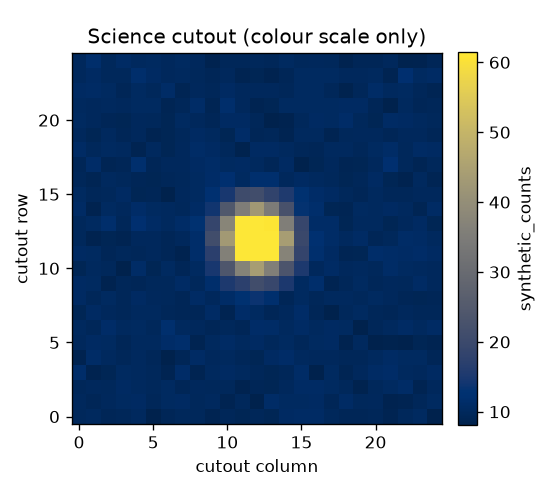

The data file committed next to this chart (first rows):
9.9007635, 10.195281, 9.484621, 9.6125469, 10.276891, 7.8887534, 9.3511343, 9.921298, 9.9400196, 8.8038559, 9.6430044, 9.1489964, 9.6234455, 9.268261, 10.685946, 10.870988, 10.884135, 9.7524185, 9.4755735, 9.4566736, 9.6630917, 8.8393803, 9.9222212, 10.392838
10.09, 9.497, 9.977, 10.37, 10.71, 9.675, 10.44, 10.61, 9.949, 10.29, 8.722, 9.784, 7.257, 11.04, 10.56, 10.45, 10.6, 9.516, 10.89, 9.852, 10, 8.617, 8.856, 9.728
9.667, 10.09, 9.892, 10.71, 10.33, 9.878, 10.56, 9.461, 10.09, 9.803, 9.865, 8.517, 9.389, 9.269, 9.976, 10.98, 10.94, 10.53, 9.762, 8.295, 9.87, 10.48, 11.09, 8.818
11.61, 8.687, 9.316, 10.43, 10.24, 9.904, 8.837, 11.3, 8.899, 10.26, 10.58, 10.31, 9.582, 9.159, 9.652, 11.11, 8.255, 10.45, 9.063, 10.03, 10.82, 11.3, 10.28, 10.1
8.614, 11.15, 10.21, 9.571, 10.24, 9.709, 8.275, 9.514, 10.81, 9.956, 10.28, 9.707, 9.293, 10.58, 11.28, 10.23, 9.996, 9.97, 9.589, 9.65, 10.24, 10.93, 10.42, 10.54
10.15, 10.77, 10.45, 9.519, 10.29, 10.22, 11.27, 11.67, 8.797, 10.19, 10.8, 10.25, 10.75, 9.798, 10.37, 9.7, 10.5, 10.63, 8.657, 10.31, 8.269, 8.344, 8.226, 9.149
10.17, 9.684, 11.27, 10.17, 10.42, 9.771, 11.88, 10.23, 9.978, 9.526, 9.892, 9.371, 11.31, 11.07, 10.26, 10.86, 10.26, 10.76, 10.45, 8.207, 9.674, 10.32, 10.82, 10.23
9.315, 10.68, 10.16, 9.564, 10.16, 10.21, 9.649, 9.392, 9.494, 10.93, 8.79, 11.37, 10.4, 9.526, 10.06, 11.28, 9.372, 7.765, 9.759, 10.42, 9.604, 9.389, 10.13, 9.604
10.68, 9.666, 10.54, 9.597, 10.7, 9.966, 9.899, 9.531, 10.89, 10.14, 11.14, 12.96, 13.6, 11.99, 9.521, 10.51, 9.649, 10.26, 10.24, 9.777, 10.38, 9.964, 9.429, 9.116
10.68, 10.46, 8.66, 9.709, 9.363, 9.774, 9.77, 10.8, 9.898, 11.66, 15.24, 17.4, 21.17, 19.47, 15.11, 10.42, 11.69, 8.736, 9.623, 10.52, 9.618, 10.06, 9.786, 10.82
9.223, 10.18, 9.932, 8.121, 11.06, 9.136, 10.39, 9.532, 10.51, 14.67, 23.9, 36.89, 44.1, 35.92, 23.41, 15.18, 10.06, 10.81, 10.14, 10.25, 9.88, 11.15, 10.52, 10.24
10.64, 10.5, 9.51, 9.759, 9.609, 10.05, 9.423, 8.659, 11.48, 17.13, 36.1, 61.46, 73.31, 61.43, 37.11, 18.69, 11.95, 10.72, 8.979, 9.12, 11.59, 11.13, 10.9, 11.2
9.776, 8.684, 9.264, 8.735, 10.14, 10.05, 9.484, 10.12, 11.5, 21.21, 42.93, 74.29, 90.62, 73.75, 44.02, 19.96, 12.25, 11.08, 10.24, 10.9, 9.34, 9.823, 11.07, 10.79
9.75, 10.41, 11.8, 9.602, 12.11, 10.8, 10.35, 11.06, 12.76, 18.84, 37.54, 61.65, 74.5, 60.88, 35.72, 19.13, 11.09, 11.03, 9.259, 10.36, 10.31, 9.27, 10.11, 10.59
10.96, 8.607, 10.42, 10.12, 11.26, 10.48, 10.33, 9.78, 10.87, 14.01, 24.34, 35.42, 42.89, 34.85, 22.54, 13.11, 11.69, 9.132, 9.06, 10.41, 10.36, 10.62, 10.22, 9.079
10.54, 9.553, 9.755, 10.59, 9.209, 9.367, 8.061, 10.11, 10.54, 12.33, 14.67, 20.45, 21.04, 18.23, 15.41, 12.83, 11.39, 10.73, 9.889, 9.33, 10.21, 9.645, 9.576, 10.14
9.671, 9.084, 10.29, 9.747, 9.415, 9.313, 9.556, 9.88, 10.38, 11.34, 12.21, 10.48, 11.95, 11.88, 10.15, 10.77, 10.35, 9.908, 9.26, 9.717, 10.6, 9.198, 8.588, 10.36
9.333, 11.25, 8.972, 9.335, 11.92, 9.475, 10.13, 10.09, 10.72, 11.15, 10.44, 10.73, 10.27, 9.442, 10.61, 7.944, 9.233, 10.03, 9.107, 9.126, 10.15, 12.1, 9.929, 9.006
10.95, 9.903, 10.56, 10.3, 8.89, 10.33, 9.244, 9.989, 11.13, 10.62, 9.883, 8.379, 10.78, 10.75, 10.28, 9.703, 9.515, 10.31, 10.32, 9.608, 10.44, 11.05, 9.757, 10.91
10.15, 9.25, 10.18, 9.395, 10.02, 8.778, 9.232, 9.782, 10.67, 10.34, 9.292, 11.25, 9.359, 9.713, 8.801, 10.24, 10.23, 8.852, 9.869, 10.11, 10.02, 9.485, 10.12, 9.965
10.47, 10.11, 9.393, 9.174, 10.08, 9.908, 9.233, 10.55, 10.15, 9.338, 10.72, 10.67, 9.621, 8.11, 8.604, 9.921, 10.6, 10.46, 11.21, 9.804, 9.284, 10.95, 10.71, 10.32
10.25, 10.09, 10.36, 10.03, 10.52, 10.54, 8.998, 9.558, 11.19, 9.105, 11.65, 10.12, 8.728, 9.316, 10.55, 10.55, 10.47, 10.48, 10.6, 10.77, 9.345, 7.716, 10.17, 9.332
10.69, 10.85, 10.39, 9.488, 10.46, 9.89, 11.08, 8.95, 10.09, 9.534, 10.74, 10.02, 10.05, 10.03, 9.572, 10.43, 10.43, 9.712, 8.42, 9.658, 11.13, 10.3, 10.41, 9.628
9.996, 10.67, 9.896, 9.858, 11.82, 10.77, 9.994, 10.27, 9.842, 9.431, 10.12, 8.881, 9.222, 8.51, 9.388, 10.42, 10.54, 10.57, 10.03, 9.997, 10.29, 8.794, 12.23, 10.4
9.98, 11.82, 9.938, 10.88, 10.34, 10.44, 9.954, 10.53, 10.15, 8.562, 9.566, 9.59, 9.938, 9.582, 10.48, 9.779, 10.13, 9.93, 8.654, 9.523, 9.433, 9.959, 8.413, 8.494
